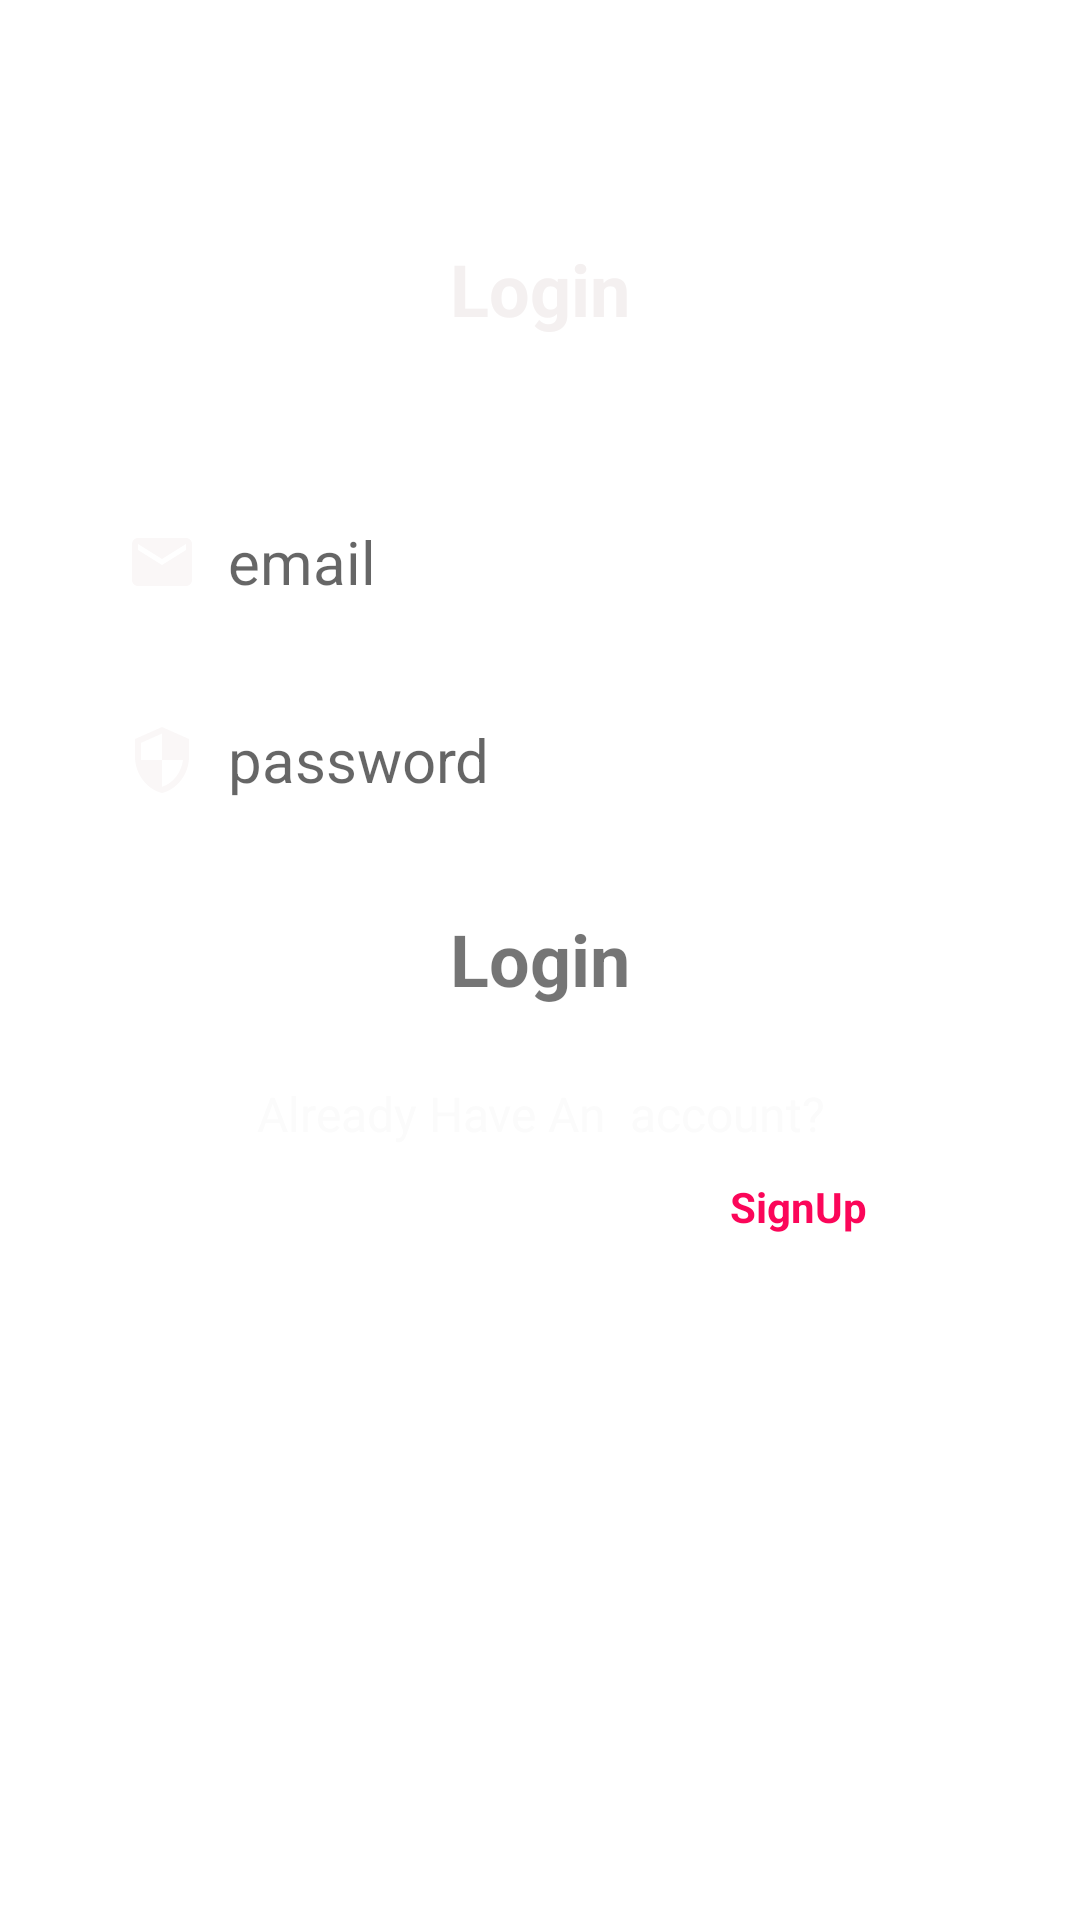

Here is an Android app screen rendered from its layout file. Give the layout XML and the strings, colors and styles it references.
<!-- AndroidManifest.xml: application theme Theme.FarmTrack -->
<!-- res/layout/activity_login.xml -->
<?xml version="1.0" encoding="utf-8"?>
<androidx.constraintlayout.widget.ConstraintLayout xmlns:android="http://schemas.android.com/apk/res/android"
    xmlns:app="http://schemas.android.com/apk/res-auto"
    xmlns:tools="http://schemas.android.com/tools"
    android:layout_width="match_parent"
    android:layout_height="match_parent"
    android:background="@drawable/bb"
    tools:context=".LoginActivity">

    <TextView
        android:id="@+id/textView"
        android:layout_width="0dp"
        android:layout_height="wrap_content"
        android:layout_marginStart="32dp"
        android:layout_marginTop="80dp"
        android:layout_marginEnd="32dp"
        android:gravity="center"
        android:text="Login"
        android:textColor="#F4F0F0"
        android:textSize="24sp"
        android:textStyle="bold"
        app:layout_constraintEnd_toEndOf="parent"
        app:layout_constraintStart_toStartOf="parent"
        app:layout_constraintTop_toTopOf="parent" />

    <TextView
        android:id="@+id/textView6"
        android:layout_width="0dp"
        android:layout_height="wrap_content"
        android:layout_marginTop="16dp"
        android:gravity="center"
        android:text="Already Have An  account?"
        android:textColor="#FBFBFB"
        android:textSize="16sp"
        app:layout_constraintEnd_toEndOf="@+id/login_password"
        app:layout_constraintHorizontal_bias="0.0"
        app:layout_constraintStart_toStartOf="@+id/login_password"
        app:layout_constraintTop_toBottomOf="@+id/loginButton" />

    <androidx.constraintlayout.widget.ConstraintLayout
        android:id="@+id/loginSignUpButton"
        android:layout_width="70dp"
        android:layout_height="40dp"
        android:background="@drawable/bg_hometitle"
        app:layout_constraintEnd_toEndOf="@+id/textView6"
        app:layout_constraintHorizontal_bias="0.88"
        app:layout_constraintStart_toStartOf="@+id/textView6"
        app:layout_constraintTop_toBottomOf="@+id/textView6">

        <TextView
            android:id="@+id/textView8"
            android:layout_width="wrap_content"
            android:layout_height="wrap_content"
            android:layout_marginStart="16dp"
            android:layout_marginTop="16dp"
            android:layout_marginEnd="16dp"
            android:layout_marginBottom="16dp"
            android:text="SignUp"
            android:textColor="#FB0659"
            android:textStyle="bold"
            app:layout_constraintBottom_toBottomOf="parent"
            app:layout_constraintEnd_toEndOf="parent"
            app:layout_constraintStart_toStartOf="parent"
            app:layout_constraintTop_toTopOf="parent" />
    </androidx.constraintlayout.widget.ConstraintLayout>

    <ProgressBar
        android:id="@+id/progressBar"
        style="?android:attr/progressBarStyle"
        android:layout_width="wrap_content"
        android:layout_height="wrap_content"
        android:layout_marginTop="16dp"
        android:layout_marginBottom="32dp"
        android:visibility="gone"
        app:layout_constraintBottom_toBottomOf="parent"
        app:layout_constraintEnd_toEndOf="@+id/loginSignUpButton"
        app:layout_constraintStart_toStartOf="@+id/textView6"
        app:layout_constraintTop_toBottomOf="@+id/loginSignUpButton"
        app:layout_constraintVertical_bias="0.13" />

    <AutoCompleteTextView
        android:id="@+id/login_email"
        style="@style/mynew"
        android:layout_width="0dp"
        android:layout_height="50dp"
        android:layout_marginStart="32dp"
        android:layout_marginTop="50dp"
        android:layout_marginEnd="32dp"
        android:drawableStart="@drawable/ic_baseline_email_24"
        android:hint="email"
        android:paddingTop="10dp"
        android:inputType="textEmailAddress"
        android:paddingBottom="10dp"
        android:textSize="20sp"
        app:layout_constraintEnd_toEndOf="parent"
        app:layout_constraintStart_toStartOf="parent"
        app:layout_constraintTop_toBottomOf="@+id/textView"
        android:autofillHints="" />

    <EditText
        android:id="@+id/login_password"
        style="@style/mynew"
        android:layout_width="0dp"
        android:layout_height="50dp"
        android:layout_marginTop="16dp"
        android:drawableStart="@drawable/ic_baseline_security_24"
        android:hint="password"
        android:paddingTop="10dp"
        android:inputType="textPassword"
        android:paddingBottom="10dp"
        android:textSize="20sp"
        app:layout_constraintEnd_toEndOf="@+id/login_email"
        app:layout_constraintStart_toStartOf="@+id/login_email"
        app:layout_constraintTop_toBottomOf="@+id/login_email"
        android:autofillHints="" />

    <androidx.constraintlayout.widget.ConstraintLayout
        android:id="@+id/loginButton"
        android:layout_width="300dp"
        android:layout_height="50dp"
        android:layout_marginStart="32dp"
        android:layout_marginTop="16dp"
        android:layout_marginEnd="32dp"
        android:background="@drawable/bg_hometitle"
        app:layout_constraintEnd_toEndOf="@+id/login_password"
        app:layout_constraintStart_toStartOf="@+id/login_password"
        app:layout_constraintTop_toBottomOf="@+id/login_password">

        <TextView
            android:id="@+id/textView11"
            android:layout_width="wrap_content"
            android:layout_height="wrap_content"
            android:layout_marginStart="32dp"
            android:layout_marginTop="16dp"
            android:layout_marginEnd="32dp"
            android:layout_marginBottom="16dp"
            android:text="Login"
            android:textSize="24sp"
            android:textStyle="bold"
            app:layout_constraintBottom_toBottomOf="parent"
            app:layout_constraintEnd_toEndOf="parent"
            app:layout_constraintStart_toStartOf="parent"
            app:layout_constraintTop_toTopOf="parent" />
    </androidx.constraintlayout.widget.ConstraintLayout>

</androidx.constraintlayout.widget.ConstraintLayout>
<!-- resources referenced by this layout -->
<resources>
  <!-- drawable bg_hometitle (drawable) -->
  <?xml version="1.0" encoding="utf-8"?>
  <shape xmlns:android="http://schemas.android.com/apk/res/android">
      <solid android:color="@color/white"/>
      <corners android:radius="72dp"/>
  
  </shape>
  <!-- drawable ic_baseline_email_24 (drawable) -->
  <vector android:height="24dp" android:tint="#FAF7F7"
      android:viewportHeight="24" android:viewportWidth="24"
      android:width="24dp" xmlns:android="http://schemas.android.com/apk/res/android">
      <path android:fillColor="@android:color/white" android:pathData="M20,4L4,4c-1.1,0 -1.99,0.9 -1.99,2L2,18c0,1.1 0.9,2 2,2h16c1.1,0 2,-0.9 2,-2L22,6c0,-1.1 -0.9,-2 -2,-2zM20,8l-8,5 -8,-5L4,6l8,5 8,-5v2z"/>
  </vector>
  <!-- drawable ic_baseline_security_24 (drawable) -->
  <vector android:height="24dp" android:tint="#FAF7F7"
      android:viewportHeight="24" android:viewportWidth="24"
      android:width="24dp" xmlns:android="http://schemas.android.com/apk/res/android">
      <path android:fillColor="@android:color/white" android:pathData="M12,1L3,5v6c0,5.55 3.84,10.74 9,12 5.16,-1.26 9,-6.45 9,-12L21,5l-9,-4zM12,11.99h7c-0.53,4.12 -3.28,7.79 -7,8.94L12,12L5,12L5,6.3l7,-3.11v8.8z"/>
  </vector>
  <style name="mynew">
  
          <item name="android:layout_width">0dp</item>
          <item name="android:layout_height">50dp</item>
          <item name="android:layout_marginTop">50dp</item>
          <item name="android:background">@drawable/border_entry</item>
          <item name="android:drawableStart">@drawable/ic_baseline_person_24</item>
          <item name="android:drawablePadding">10dp</item>
          <item name="android:ems">10</item>
          <item name="android:inputType">textPersonName</item>
          <item name="android:paddingLeft">10dp</item>
      </style>
  <style name="Theme.FarmTrack" parent="Theme.MaterialComponents.DayNight.DarkActionBar">
          
          <item name="colorPrimary">#2E2626</item>
          <item name="colorPrimaryVariant">#2E2626</item>
          <item name="colorOnPrimary">@color/black</item>
          
          <item name="colorSecondary">@color/teal_200</item>
          <item name="colorSecondaryVariant">@color/teal_700</item>
          <item name="colorOnSecondary">@color/black</item>
          
          <item name="android:statusBarColor" tools:targetApi="l">?attr/colorPrimaryVariant</item>
          
  
      </style>
  <color name="white">#FFFFFFFF</color>
  <!-- drawable border_entry (drawable) -->
  <?xml version="1.0" encoding="utf-8"?>
  <shape xmlns:android="http://schemas.android.com/apk/res/android">
      <stroke android:color="@color/white" android:width="2dp"/>
      <corners android:radius="70dp"/>
  
  </shape>
  <!-- drawable ic_baseline_person_24 (drawable) -->
  <vector android:height="24dp" android:tint="#FAF7F7"
      android:viewportHeight="24" android:viewportWidth="24"
      android:width="24dp" xmlns:android="http://schemas.android.com/apk/res/android">
      <path android:fillColor="@android:color/white" android:pathData="M12,12c2.21,0 4,-1.79 4,-4s-1.79,-4 -4,-4 -4,1.79 -4,4 1.79,4 4,4zM12,14c-2.67,0 -8,1.34 -8,4v2h16v-2c0,-2.66 -5.33,-4 -8,-4z"/>
  </vector>
  <color name="black">#FF000000</color>
  <color name="teal_200">#FF03DAC5</color>
  <color name="teal_700">#FF018786</color>
</resources>
